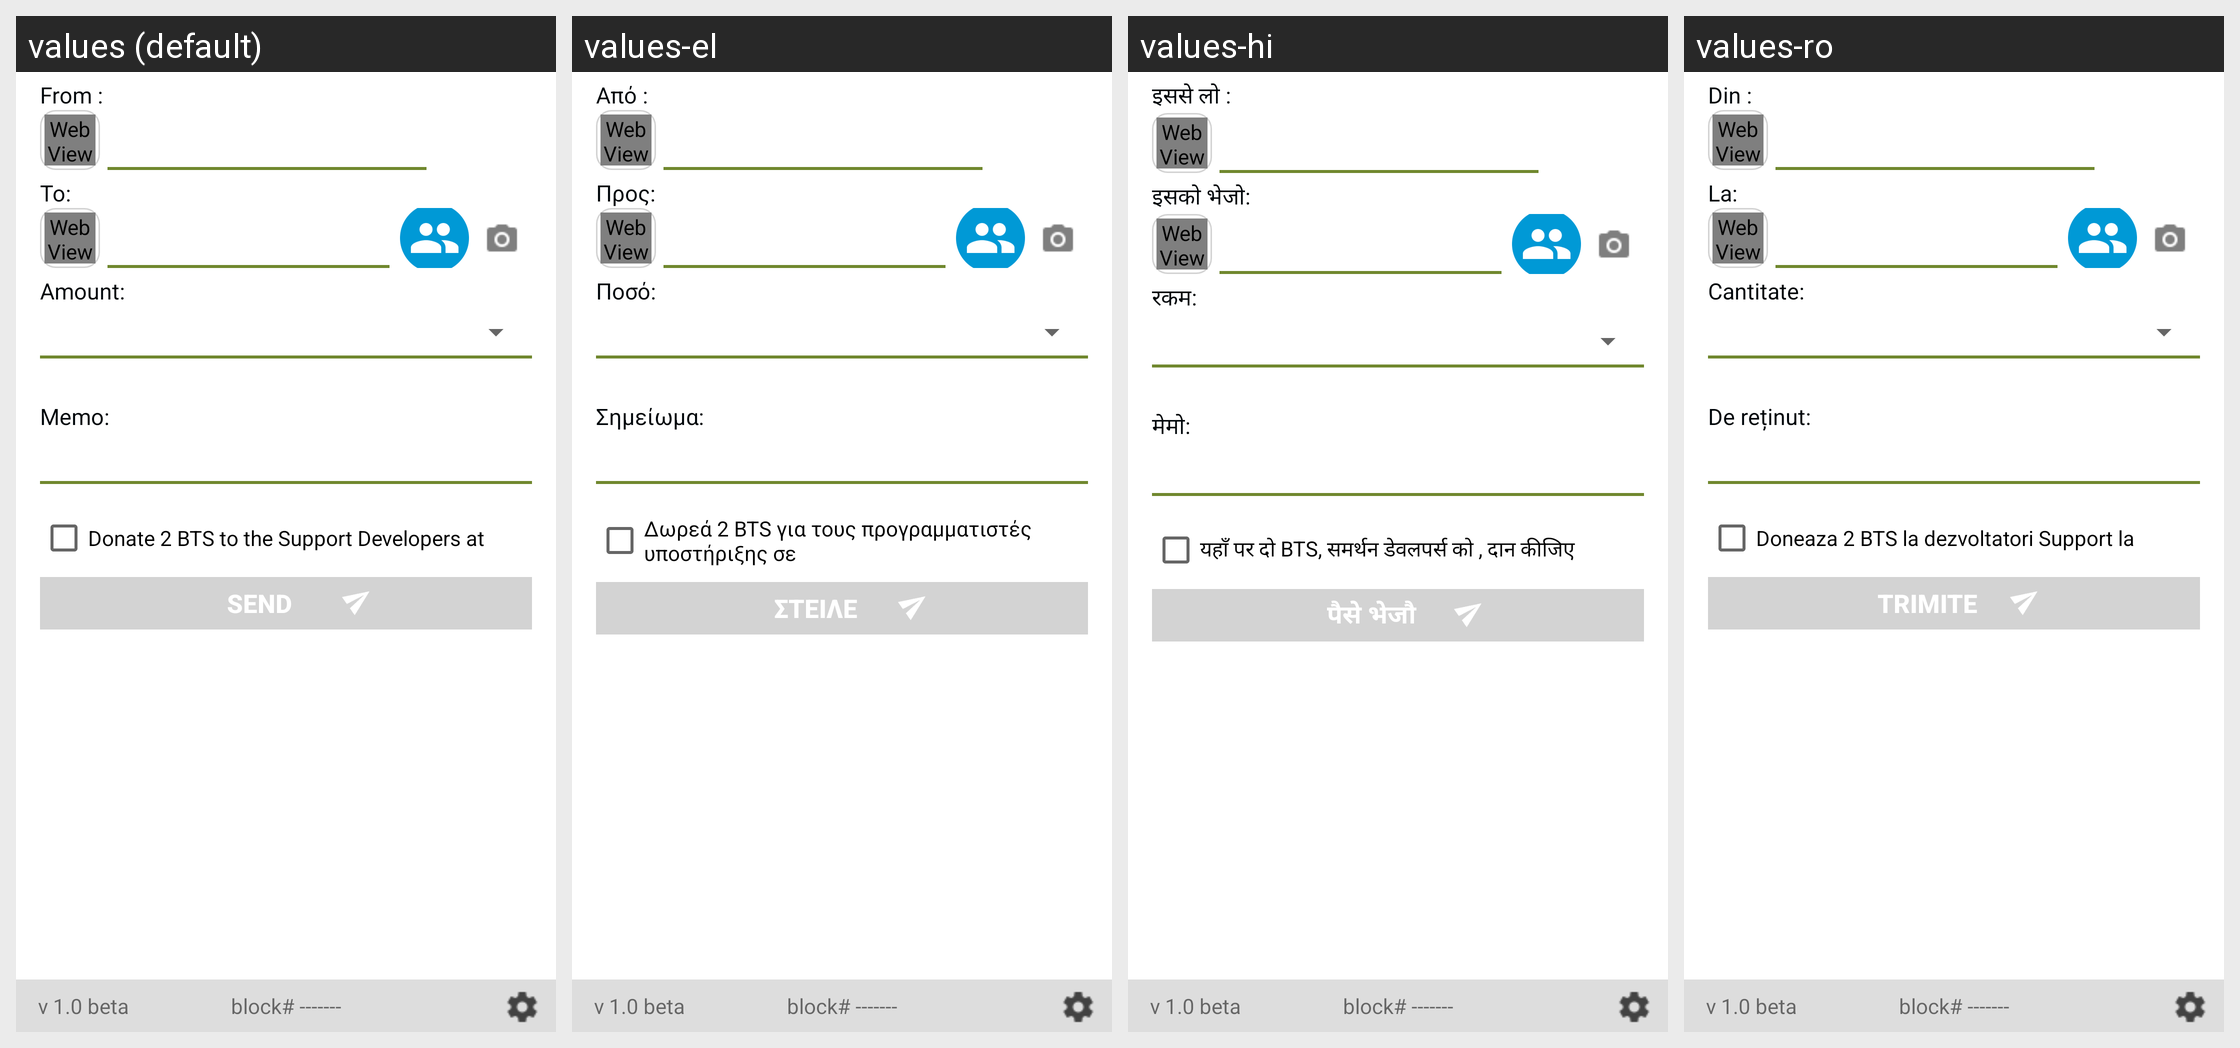

This grid shows one Android layout under several languages. Give, for every string resource on the screen, its name, the default text and each shown locale's text.
Android screen res/layout/send_screen.xml rendered under 4 locales, left to right: values (default), values-el, values-hi, values-ro. Device: Nexus 5 (rendered at 1080×1920; each locale shown at half size, 540×960, under a caption strip naming it); theme AppTheme.
Other locales in the repository, not shown: values-ar, values-bg, values-bn, values-bs, values-ca, values-cs, values-da, values-de, values-es, values-et, values-fa, values-fi, values-fr, values-he, values-hr, values-hu, values-hy, values-id, values-in, values-it, values-iw, values-ja, values-ko, values-lt, values-lv, values-ms, values-nl, values-no, values-pl, values-pt, values-pt-rBR, values-pt-rPT, values-ru, values-sk, values-sl, values-sq, values-sr, values-sv, values-th, values-tr, values-uk, values-vi, values-zh, values-zh-rCN, values-zh-rTW.
Strings drawn on this screen, with the default value and each locale's value (text and hints the layout hard-codes, and strings that could not be matched under every locale, appear in the picture but are not listed):

from_capital
  values: From
  values-el: Από
  values-hi: इससे लो
  values-ro: Din

to_capital
  values: To
  values-el: Προς
  values-hi: इसको भेजो
  values-ro: La

amount
  values: Amount
  values-el: Ποσό
  values-hi: रकम
  values-ro: Cantitate

memo_capital
  values: Memo
  values-el: Σημείωμα
  values-hi: मेमो
  values-ro: De reținut

checkbox_donate
  values: Donate 2 BTS to the Support Developers at
  values-el: Δωρεά 2 BTS για τους προγραμματιστές υποστήριξης σε
  values-hi: यहाँ पर दो BTS, समर्थन डेवलपर्स को , दान कीजिए
  values-ro: Doneaza 2 BTS la dezvoltatori Support la

send_capital
  values: Send
  values-el: Στείλε
  values-hi: पैसे भेजौ
  values-ro: Trimite

v_1_0_beta
  values: v 1.0 beta
  values-el: v 1.0 beta  [not translated; the default value is used]
  values-hi: v 1.0 beta  [not translated; the default value is used]
  values-ro: v 1.0 beta  [not translated; the default value is used]

block_number
  values: block# -------
  values-el: block# -------  [not translated; the default value is used]
  values-hi: block# -------  [not translated; the default value is used]
  values-ro: block# -------  [not translated; the default value is used]
